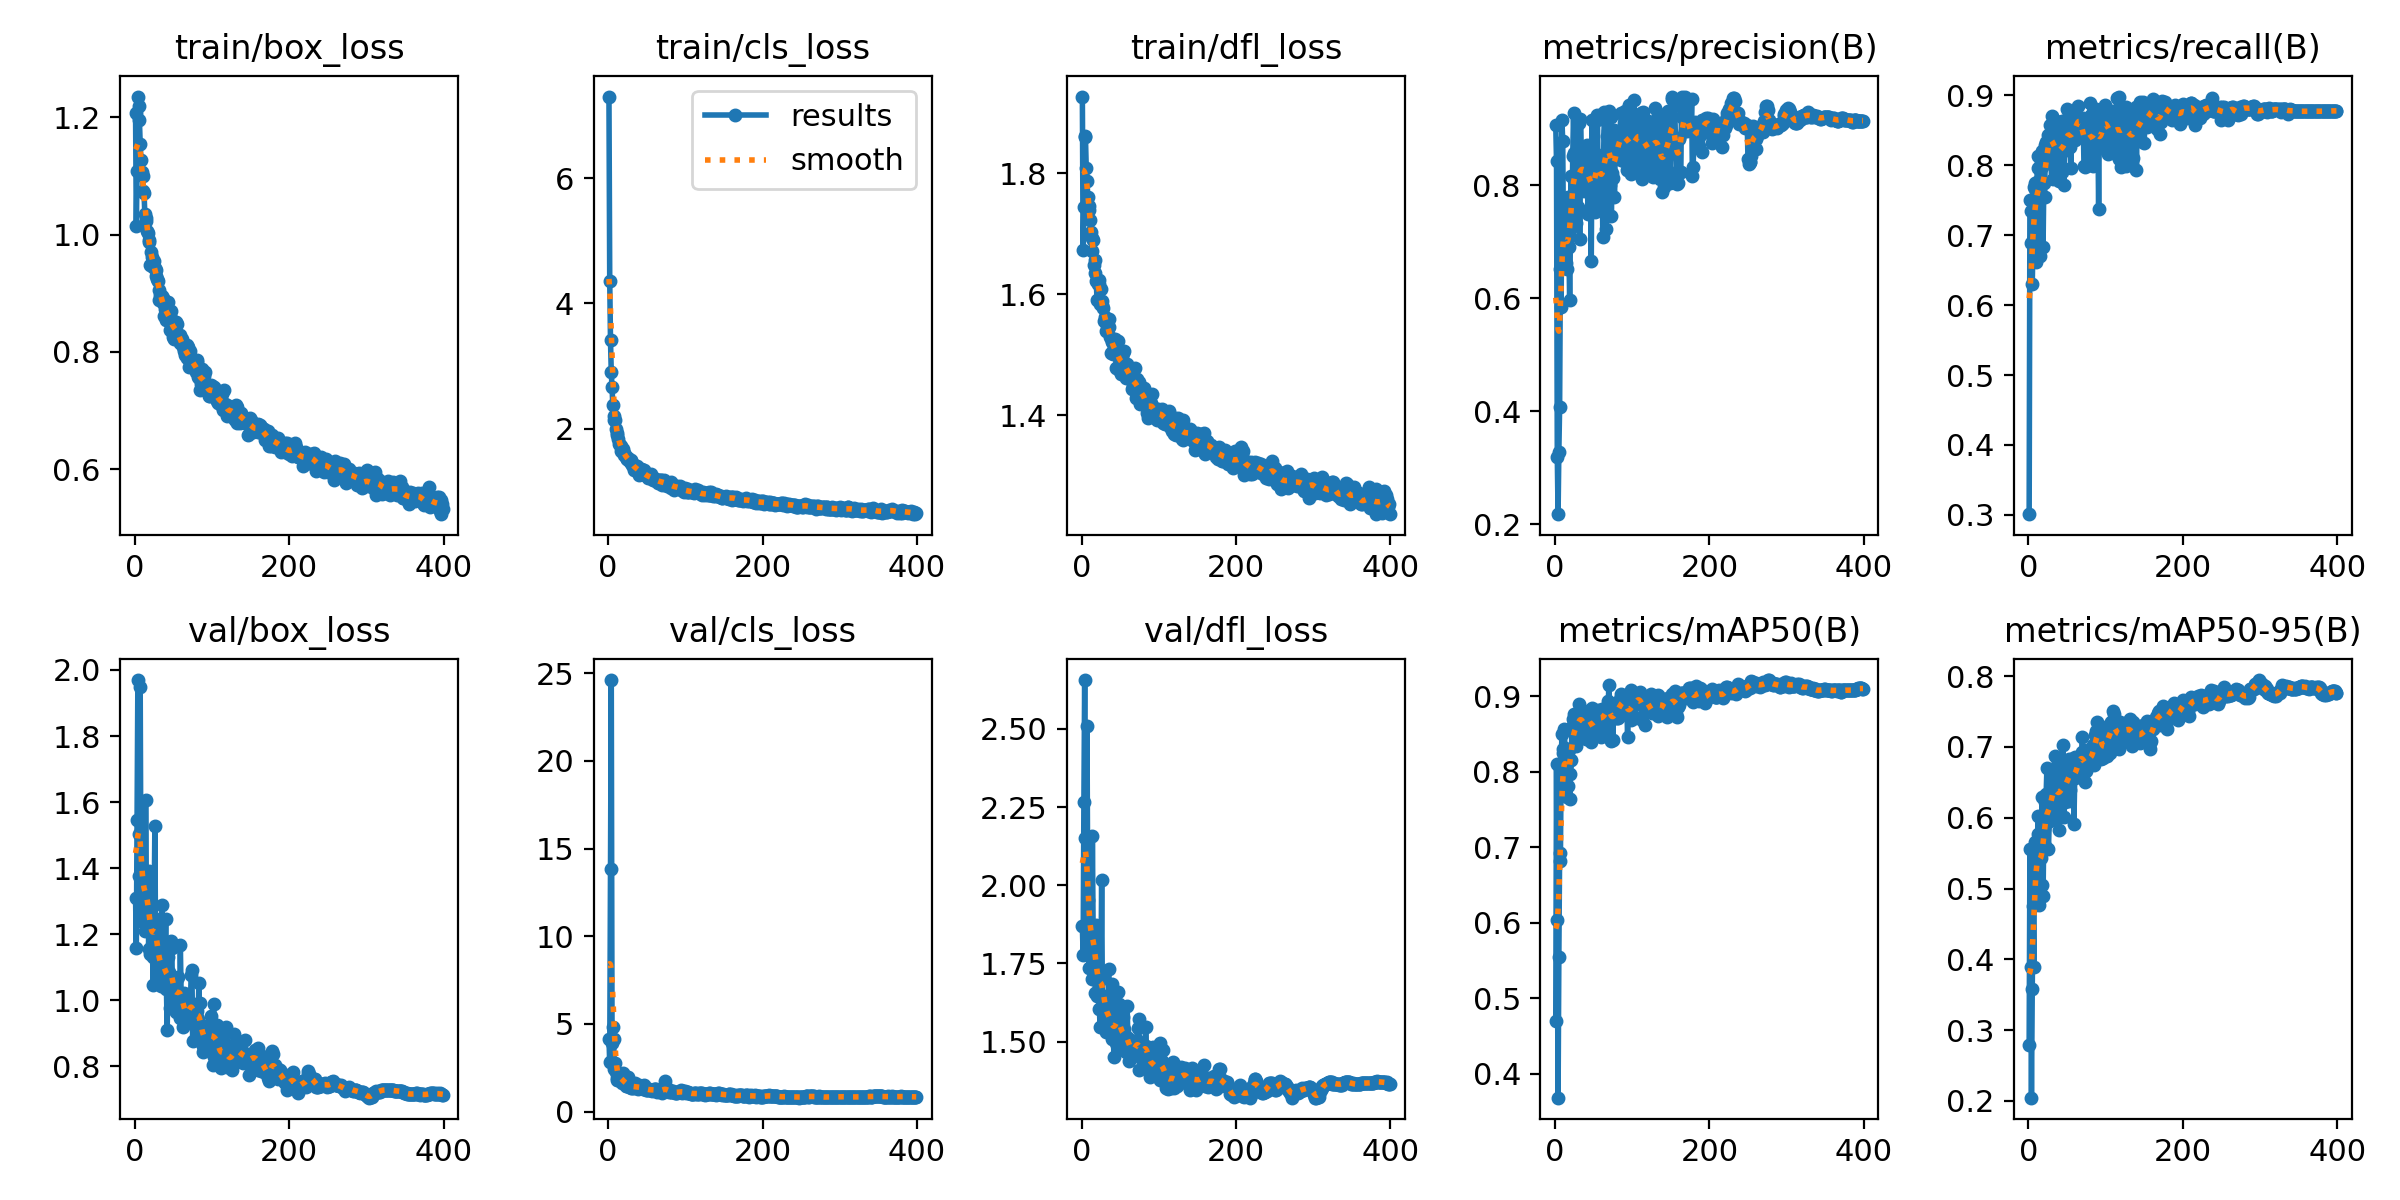

Data behind this chart, as committed beside it:
epoch, time, train/box_loss, train/cls_loss, train/dfl_loss, metrics/precision(B), metrics/recall(B), metrics/mAP50(B), metrics/mAP50-95(B), val/box_loss, val/cls_loss, val/dfl_loss, lr/pg0, lr/pg1, lr/pg2
1, 57.28, 1.208, 7.306, 1.926, 0.9056, 0.301, 0.4693, 0.2794, 1.311, 4.148, 1.87, 0.003295, 0.003295, 0.003295
2, 94.24, 1.014, 4.363, 1.672, 0.8423, 0.7503, 0.8105, 0.5556, 1.157, 2.826, 1.777, 0.006628, 0.006628, 0.006628
3, 131.7, 1.109, 3.409, 1.743, 0.3186, 0.734, 0.6037, 0.3885, 1.547, 13.86, 2.267, 0.009961, 0.009961, 0.009961
4, 168.3, 1.235, 2.899, 1.861, 0.2177, 0.6894, 0.3681, 0.2045, 1.97, 24.6, 2.656, 0.01, 0.01, 0.01
5, 204.9, 1.22, 2.661, 1.86, 0.3283, 0.6297, 0.555, 0.3585, 1.504, 3.93, 2.152, 0.01, 0.01, 0.01
6, 241.8, 1.195, 2.372, 1.809, 0.4074, 0.6925, 0.6923, 0.4759, 1.375, 4.813, 1.867, 0.01, 0.01, 0.01
7, 278.3, 1.154, 2.202, 1.788, 0.6519, 0.7689, 0.6821, 0.3894, 1.95, 4.132, 2.509, 0.01, 0.01, 0.01
8, 316.2, 1.128, 2.138, 1.76, 0.5836, 0.7753, 0.8092, 0.5566, 1.334, 2.458, 1.952, 0.01, 0.01, 0.01
9, 353.3, 1.106, 2.132, 1.738, 0.9156, 0.7658, 0.8497, 0.5654, 1.27, 2.778, 1.781, 0.01, 0.01, 0.01
10, 390.4, 1.099, 2, 1.745, 0.8775, 0.6614, 0.8243, 0.554, 1.237, 2.265, 1.736, 0.01, 0.01, 0.01
11, 427.2, 1.075, 1.931, 1.722, 0.7025, 0.7764, 0.8294, 0.5519, 1.295, 1.818, 1.797, 0.01, 0.01, 0.01
12, 464.3, 1.071, 1.897, 1.702, 0.6716, 0.8135, 0.8566, 0.5765, 1.299, 1.905, 1.814, 0.01, 0.01, 0.01
13, 500.8, 1.035, 1.84, 1.693, 0.7006, 0.7964, 0.831, 0.603, 1.211, 1.792, 1.699, 0.01, 0.01, 0.01
14, 537.5, 1.028, 1.751, 1.671, 0.6621, 0.7743, 0.7955, 0.4761, 1.606, 2.194, 2.159, 0.01, 0.01, 0.01
15, 573.5, 1.023, 1.735, 1.69, 0.6507, 0.6702, 0.7662, 0.503, 1.343, 2.117, 1.832, 0.01, 0.01, 0.01
16, 609.6, 1.006, 1.728, 1.647, 0.6996, 0.8135, 0.81, 0.5438, 1.231, 1.809, 1.732, 0.01, 0.01, 0.01
17, 645.5, 1.002, 1.639, 1.656, 0.7789, 0.8199, 0.7804, 0.5051, 1.354, 1.939, 1.842, 0.01, 0.01, 0.01
18, 682, 0.9865, 1.681, 1.636, 0.6901, 0.7976, 0.829, 0.6297, 1.156, 1.629, 1.657, 0.01, 0.01, 0.01
19, 718.7, 0.9908, 1.672, 1.622, 0.5972, 0.683, 0.7638, 0.4898, 1.392, 2.197, 1.873, 0.01, 0.01, 0.01
20, 755, 0.9483, 1.612, 1.59, 0.7098, 0.7753, 0.7964, 0.5836, 1.14, 1.665, 1.645, 0.01, 0.01, 0.01
21, 790.4, 0.9697, 1.582, 1.616, 0.8162, 0.7545, 0.8156, 0.5595, 1.248, 1.627, 1.717, 0.01, 0.01, 0.01
22, 827.1, 0.9608, 1.575, 1.624, 0.7255, 0.8295, 0.8585, 0.6226, 1.167, 1.692, 1.696, 0.01, 0.01, 0.01
23, 863.6, 0.9536, 1.549, 1.616, 0.8506, 0.8331, 0.8694, 0.6332, 1.131, 1.462, 1.606, 0.01, 0.01, 0.01
24, 899.9, 0.9453, 1.508, 1.584, 0.9277, 0.8031, 0.8763, 0.6697, 1.046, 1.478, 1.547, 0.009999, 0.009999, 0.009999
25, 936, 0.9549, 1.518, 1.609, 0.8572, 0.8439, 0.8659, 0.5941, 1.25, 1.46, 1.699, 0.009999, 0.009999, 0.009999
26, 972.4, 0.9424, 1.526, 1.588, 0.7826, 0.8167, 0.8357, 0.5557, 1.529, 1.953, 2.016, 0.009999, 0.009999, 0.009999
27, 1009, 0.9398, 1.494, 1.583, 0.733, 0.8239, 0.8333, 0.5962, 1.141, 1.65, 1.612, 0.009999, 0.009999, 0.009999
28, 1046, 0.9295, 1.472, 1.577, 0.8532, 0.8572, 0.8708, 0.6292, 1.153, 1.389, 1.62, 0.009999, 0.009999, 0.009999
29, 1083, 0.9238, 1.492, 1.556, 0.8019, 0.8373, 0.8601, 0.61, 1.22, 1.44, 1.647, 0.009999, 0.009999, 0.009999
30, 1119, 0.9204, 1.476, 1.562, 0.7608, 0.8581, 0.8606, 0.6337, 1.155, 1.379, 1.626, 0.009999, 0.009999, 0.009999
31, 1156, 0.9059, 1.422, 1.552, 0.91, 0.8707, 0.889, 0.6526, 1.055, 1.352, 1.53, 0.009999, 0.009999, 0.009999
32, 1193, 0.889, 1.408, 1.54, 0.7049, 0.7807, 0.8507, 0.6248, 1.081, 1.499, 1.597, 0.009999, 0.009999, 0.009999
33, 1230, 0.8969, 1.338, 1.552, 0.9164, 0.8231, 0.8825, 0.6589, 1.09, 1.378, 1.558, 0.009999, 0.009999, 0.009999
34, 1266, 0.8904, 1.413, 1.546, 0.8555, 0.8422, 0.8806, 0.687, 1.045, 1.397, 1.544, 0.009999, 0.009999, 0.009999
35, 1303, 0.8957, 1.369, 1.558, 0.7988, 0.791, 0.8646, 0.5975, 1.288, 1.645, 1.731, 0.009999, 0.009999, 0.009999
36, 1339, 0.8914, 1.354, 1.545, 0.8273, 0.8639, 0.8789, 0.641, 1.074, 1.394, 1.577, 0.009999, 0.009999, 0.009999
37, 1376, 0.8835, 1.407, 1.529, 0.8399, 0.8159, 0.8526, 0.6349, 1.087, 1.385, 1.534, 0.009999, 0.009999, 0.009999
38, 1412, 0.861, 1.376, 1.503, 0.7896, 0.8031, 0.8548, 0.6429, 1.043, 1.294, 1.53, 0.009999, 0.009999, 0.009999
39, 1449, 0.8738, 1.332, 1.521, 0.8393, 0.8413, 0.8669, 0.6469, 1.101, 1.384, 1.507, 0.009999, 0.009999, 0.009999
40, 1485, 0.8731, 1.257, 1.523, 0.8211, 0.7776, 0.8437, 0.583, 1.246, 1.524, 1.684, 0.009999, 0.009999, 0.009999
41, 1522, 0.8542, 1.294, 1.501, 0.8713, 0.8167, 0.8554, 0.6446, 1.035, 1.422, 1.515, 0.009998, 0.009998, 0.009998
42, 1558, 0.8651, 1.352, 1.512, 0.8403, 0.8387, 0.8758, 0.6751, 0.9108, 1.347, 1.449, 0.009998, 0.009998, 0.009998
43, 1596, 0.8853, 1.361, 1.525, 0.7484, 0.863, 0.8473, 0.6214, 1.132, 1.38, 1.563, 0.009998, 0.009998, 0.009998
44, 1633, 0.8656, 1.302, 1.513, 0.8287, 0.7901, 0.861, 0.6278, 1.086, 1.335, 1.557, 0.009998, 0.009998, 0.009998
45, 1669, 0.8372, 1.269, 1.477, 0.8499, 0.8626, 0.8812, 0.703, 0.9779, 1.289, 1.495, 0.009998, 0.009998, 0.009998
46, 1706, 0.8619, 1.333, 1.504, 0.8322, 0.7715, 0.857, 0.6007, 1.176, 1.405, 1.606, 0.009998, 0.009998, 0.009998
47, 1743, 0.8694, 1.269, 1.523, 0.666, 0.8279, 0.8395, 0.6226, 1.179, 1.533, 1.66, 0.009998, 0.009998, 0.009998
48, 1779, 0.85, 1.265, 1.5, 0.9149, 0.8549, 0.8836, 0.6525, 1.16, 1.28, 1.621, 0.009998, 0.009998, 0.009998
49, 1816, 0.8247, 1.264, 1.474, 0.7756, 0.8222, 0.8622, 0.6465, 0.9838, 1.226, 1.517, 0.009998, 0.009998, 0.009998
50, 1853, 0.841, 1.261, 1.489, 0.7651, 0.8804, 0.8692, 0.6613, 0.9968, 1.239, 1.524, 0.009998, 0.009998, 0.009998
51, 1889, 0.8226, 1.225, 1.469, 0.8222, 0.8306, 0.8653, 0.6686, 0.9984, 1.241, 1.535, 0.009998, 0.009998, 0.009998
52, 1925, 0.8502, 1.207, 1.496, 0.7519, 0.8487, 0.8504, 0.6239, 1.053, 1.298, 1.526, 0.009997, 0.009997, 0.009997
53, 1962, 0.851, 1.251, 1.502, 0.7866, 0.8738, 0.867, 0.6827, 0.9654, 1.27, 1.472, 0.009997, 0.009997, 0.009997
54, 1998, 0.8311, 1.22, 1.483, 0.9245, 0.8259, 0.8764, 0.6397, 1.058, 1.24, 1.58, 0.009997, 0.009997, 0.009997
55, 2035, 0.8481, 1.243, 1.506, 0.9157, 0.7968, 0.8774, 0.6828, 1.02, 1.251, 1.54, 0.009997, 0.009997, 0.009997
56, 2071, 0.8273, 1.269, 1.473, 0.783, 0.8552, 0.882, 0.6742, 1.072, 1.252, 1.522, 0.009997, 0.009997, 0.009997
57, 2108, 0.8205, 1.202, 1.461, 0.8303, 0.869, 0.8757, 0.6716, 0.9789, 1.207, 1.492, 0.009997, 0.009997, 0.009997
58, 2145, 0.8153, 1.177, 1.471, 0.8347, 0.8419, 0.8713, 0.6807, 0.9469, 1.223, 1.468, 0.009997, 0.009997, 0.009997
59, 2181, 0.8286, 1.206, 1.484, 0.7974, 0.8422, 0.8457, 0.5916, 1.168, 1.298, 1.614, 0.009997, 0.009997, 0.009997
60, 2217, 0.8168, 1.196, 1.479, 0.7964, 0.8618, 0.8739, 0.6565, 1.022, 1.231, 1.51, 0.009997, 0.009997, 0.009997
... 339 more rows
